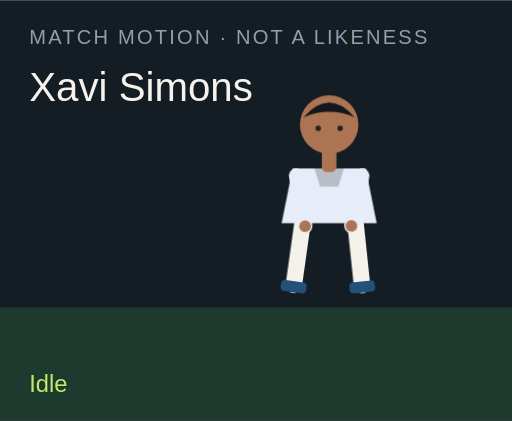
t = 0.00 s
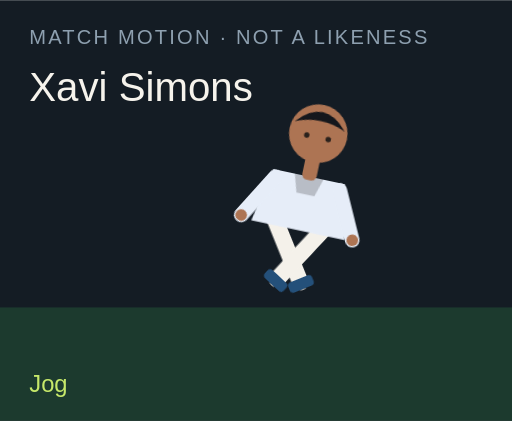
t = 1.50 s
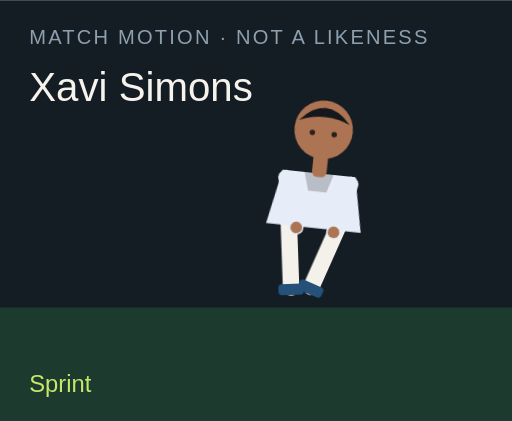
t = 3.00 s
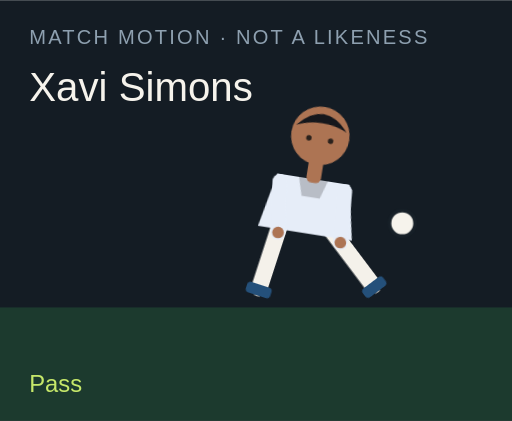
t = 4.50 s
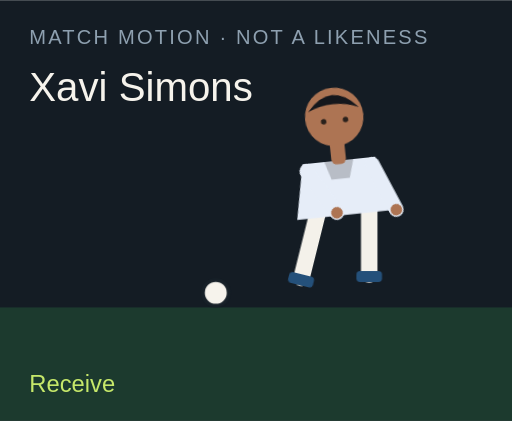
t = 6.00 s
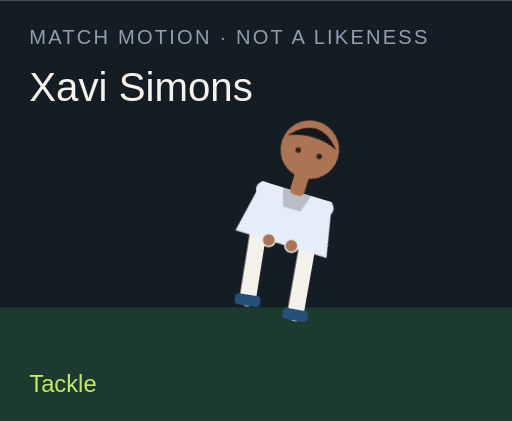
t = 7.50 s

The animated SVG that drew these frames (rendered in a browser with its animation timeline set to each time). Animation: 18 CSS @keyframes rules; one cycle of 9.00 s, repeats indefinitely.

<?xml version="1.0" encoding="UTF-8"?>
<svg xmlns="http://www.w3.org/2000/svg" viewBox="0 0 280 230" role="img">
  <style>@media (prefers-reduced-motion: reduce){animate,animateTransform{display:none}}</style>
  <rect width="280" height="230" fill="#141c24"/>
  <rect y="168" width="280" height="62" fill="#1c3a2e"/>
  <text x="16" y="24" fill="#8ea0b0" font-family="Arial,sans-serif" font-size="11" letter-spacing="1.2">MATCH MOTION · NOT A LIKENESS</text>
  <text x="16" y="55" fill="#f6f3ec" font-family="Impact,sans-serif" font-size="22">Xavi Simons</text>
  <circle r="7" fill="#f6f3ec" stroke="#172028" stroke-width="2" id="motion-57630" cx="150" cy="160" opacity="0">
    
    
    
  </circle>
  <g transform="translate(132 40)">
    <g id="motion-57652" transform="rotate(0 48 90)">
      
      <g id="motion-57654" transform="translate(0 0)">
        
        <g transform="translate(34 78)"><g id="motion-57656" transform="rotate(8)"><path d="M0 0 V38" stroke="#f4f1ea" stroke-width="9" stroke-linecap="round"/><rect x="-7" y="36" width="14" height="6" rx="2" fill="#24507a"/></g></g>
        <g transform="translate(62 78)"><g id="motion-57658" transform="rotate(-6)"><path d="M0 0 V38" stroke="#f4f1ea" stroke-width="9" stroke-linecap="round"/><rect x="-7" y="36" width="14" height="6" rx="2" fill="#24507a"/></g></g>
        <path d="M28 52 h40 l6 30 H22 Z" fill="#e6edf8"/>
        <path d="M40 52 h16 l-3 10 H43 Z" fill="#000" opacity=".2"/>
        <g transform="translate(30 56)"><g id="motion-57660" transform="rotate(-10)"><path d="M0 0 V28" stroke="#e6edf8" stroke-width="8" stroke-linecap="round"/><circle cx="0" cy="28" r="3.2" fill="#ad7453"/></g></g>
        <g transform="translate(66 56)"><g id="motion-57662" transform="rotate(12)"><path d="M0 0 V28" stroke="#e6edf8" stroke-width="8" stroke-linecap="round"/><circle cx="0" cy="28" r="3.2" fill="#ad7453"/></g></g>
        <rect x="44" y="40" width="8" height="14" rx="3" fill="#ad7453"/>
        <circle cx="48" cy="28" r="16" fill="#ad7453"/>
        <path d="M34 24 Q48 8 62 24 Q48 18 34 24" fill="#15171c"/>
        <circle cx="42" cy="30" r="1.5" fill="#2a211c"/><circle cx="54" cy="30" r="1.5" fill="#2a211c"/>
      </g>
    </g>
  </g>
  <text x="16" y="214" fill="#c6e86a" font-family="Arial,sans-serif" font-size="13" opacity="1" id="motion-57634">Idle</text><text x="16" y="214" fill="#c6e86a" font-family="Arial,sans-serif" font-size="13" opacity="0" id="motion-57636">Jog</text><text x="16" y="214" fill="#c6e86a" font-family="Arial,sans-serif" font-size="13" opacity="0" id="motion-57638">Sprint</text><text x="16" y="214" fill="#c6e86a" font-family="Arial,sans-serif" font-size="13" opacity="0" id="motion-57640">Dribble</text><text x="16" y="214" fill="#c6e86a" font-family="Arial,sans-serif" font-size="13" opacity="0" id="motion-57642">Pass</text><text x="16" y="214" fill="#c6e86a" font-family="Arial,sans-serif" font-size="13" opacity="0" id="motion-57644">Shoot</text><text x="16" y="214" fill="#c6e86a" font-family="Arial,sans-serif" font-size="13" opacity="0" id="motion-57646">Receive</text><text x="16" y="214" fill="#c6e86a" font-family="Arial,sans-serif" font-size="13" opacity="0" id="motion-57648">Tackle</text><text x="16" y="214" fill="#c6e86a" font-family="Arial,sans-serif" font-size="13" opacity="0" id="motion-57650">Arms wide</text>
<style>@keyframes track-57631{0%{cx:150px}11.1%{cx:156px}22.2%{cx:164px}33.300000000000004%{cx:142px}44.4%{cx:190px}55.60000000000001%{cx:250px}66.7%{cx:118px}77.8%{cx:150px}88.9%{cx:150px}100%{cx:150px}}@keyframes track-57632{0%{cy:160px}11.1%{cy:158px}22.2%{cy:154px}33.300000000000004%{cy:156px}44.4%{cy:148px}55.60000000000001%{cy:96px}66.7%{cy:160px}77.8%{cy:160px}88.9%{cy:160px}100%{cy:160px}}@keyframes track-57633{0%{opacity:0}11.1%{opacity:0}22.2%{opacity:0}33.300000000000004%{opacity:1}44.4%{opacity:1}55.60000000000001%{opacity:1}66.7%{opacity:1}77.8%{opacity:0}88.9%{opacity:0}100%{opacity:0}}@keyframes track-57635{0%{opacity:1}11.1%{opacity:0}22.2%{opacity:0}33.300000000000004%{opacity:0}44.4%{opacity:0}55.60000000000001%{opacity:0}66.7%{opacity:0}77.8%{opacity:0}88.9%{opacity:0}100%{opacity:1}}@keyframes track-57637{0%{opacity:0}11.1%{opacity:1}22.2%{opacity:0}33.300000000000004%{opacity:0}44.4%{opacity:0}55.60000000000001%{opacity:0}66.7%{opacity:0}77.8%{opacity:0}88.9%{opacity:0}100%{opacity:0}}@keyframes track-57639{0%{opacity:0}11.1%{opacity:0}22.2%{opacity:1}33.300000000000004%{opacity:0}44.4%{opacity:0}55.60000000000001%{opacity:0}66.7%{opacity:0}77.8%{opacity:0}88.9%{opacity:0}100%{opacity:0}}@keyframes track-57641{0%{opacity:0}11.1%{opacity:0}22.2%{opacity:0}33.300000000000004%{opacity:1}44.4%{opacity:0}55.60000000000001%{opacity:0}66.7%{opacity:0}77.8%{opacity:0}88.9%{opacity:0}100%{opacity:0}}@keyframes track-57643{0%{opacity:0}11.1%{opacity:0}22.2%{opacity:0}33.300000000000004%{opacity:0}44.4%{opacity:1}55.60000000000001%{opacity:0}66.7%{opacity:0}77.8%{opacity:0}88.9%{opacity:0}100%{opacity:0}}@keyframes track-57645{0%{opacity:0}11.1%{opacity:0}22.2%{opacity:0}33.300000000000004%{opacity:0}44.4%{opacity:0}55.60000000000001%{opacity:1}66.7%{opacity:0}77.8%{opacity:0}88.9%{opacity:0}100%{opacity:0}}@keyframes track-57647{0%{opacity:0}11.1%{opacity:0}22.2%{opacity:0}33.300000000000004%{opacity:0}44.4%{opacity:0}55.60000000000001%{opacity:0}66.7%{opacity:1}77.8%{opacity:0}88.9%{opacity:0}100%{opacity:0}}@keyframes track-57649{0%{opacity:0}11.1%{opacity:0}22.2%{opacity:0}33.300000000000004%{opacity:0}44.4%{opacity:0}55.60000000000001%{opacity:0}66.7%{opacity:0}77.8%{opacity:1}88.9%{opacity:0}100%{opacity:0}}@keyframes track-57651{0%{opacity:0}11.1%{opacity:0}22.2%{opacity:0}33.300000000000004%{opacity:0}44.4%{opacity:0}55.60000000000001%{opacity:0}66.7%{opacity:0}77.8%{opacity:0}88.9%{opacity:1}100%{opacity:0}}@keyframes track-57653{0%{transform:rotate(0deg)}11.1%{transform:rotate(8deg)}22.2%{transform:rotate(16deg)}33.300000000000004%{transform:rotate(6deg)}44.4%{transform:rotate(4deg)}55.60000000000001%{transform:rotate(14deg)}66.7%{transform:rotate(-6deg)}77.8%{transform:rotate(34deg)}88.9%{transform:rotate(0deg)}100%{transform:rotate(0deg)}}@keyframes track-57655{0%{transform:translate(0px,0px)}11.1%{transform:translate(0px,-3px)}22.2%{transform:translate(0px,-6px)}33.300000000000004%{transform:translate(0px,-2px)}44.4%{transform:translate(0px,2px)}55.60000000000001%{transform:translate(0px,-4px)}66.7%{transform:translate(0px,1px)}77.8%{transform:translate(0px,10px)}88.9%{transform:translate(0px,-8px)}100%{transform:translate(0px,0px)}}@keyframes track-57657{0%{transform:rotate(8deg)}11.1%{transform:rotate(-26deg)}22.2%{transform:rotate(-42deg)}33.300000000000004%{transform:rotate(-8deg)}44.4%{transform:rotate(6deg)}55.60000000000001%{transform:rotate(12deg)}66.7%{transform:rotate(20deg)}77.8%{transform:rotate(-8deg)}88.9%{transform:rotate(-8deg)}100%{transform:rotate(8deg)}}@keyframes track-57659{0%{transform:rotate(-6deg)}11.1%{transform:rotate(24deg)}22.2%{transform:rotate(38deg)}33.300000000000004%{transform:rotate(18deg)}44.4%{transform:rotate(-38deg)}55.60000000000001%{transform:rotate(-54deg)}66.7%{transform:rotate(6deg)}77.8%{transform:rotate(-22deg)}88.9%{transform:rotate(8deg)}100%{transform:rotate(-6deg)}}@keyframes track-57661{0%{transform:rotate(-10deg)}11.1%{transform:rotate(24deg)}22.2%{transform:rotate(36deg)}33.300000000000004%{transform:rotate(-18deg)}44.4%{transform:rotate(10deg)}55.60000000000001%{transform:rotate(-24deg)}66.7%{transform:rotate(-30deg)}77.8%{transform:rotate(12deg)}88.9%{transform:rotate(-58deg)}100%{transform:rotate(-10deg)}}@keyframes track-57663{0%{transform:rotate(12deg)}11.1%{transform:rotate(-20deg)}22.2%{transform:rotate(-32deg)}33.300000000000004%{transform:rotate(14deg)}44.4%{transform:rotate(-26deg)}55.60000000000001%{transform:rotate(18deg)}66.7%{transform:rotate(-22deg)}77.8%{transform:rotate(-6deg)}88.9%{transform:rotate(58deg)}100%{transform:rotate(12deg)}}@media(prefers-reduced-motion:no-preference){#motion-57630{animation:track-57631 9s linear infinite both,track-57632 9s linear infinite both,track-57633 9s steps(1,end) infinite both}#motion-57634{animation:track-57635 9s steps(1,end) infinite both}#motion-57636{animation:track-57637 9s steps(1,end) infinite both}#motion-57638{animation:track-57639 9s steps(1,end) infinite both}#motion-57640{animation:track-57641 9s steps(1,end) infinite both}#motion-57642{animation:track-57643 9s steps(1,end) infinite both}#motion-57644{animation:track-57645 9s steps(1,end) infinite both}#motion-57646{animation:track-57647 9s steps(1,end) infinite both}#motion-57648{animation:track-57649 9s steps(1,end) infinite both}#motion-57650{animation:track-57651 9s steps(1,end) infinite both}#motion-57652{animation:track-57653 9s linear infinite both}#motion-57654{animation:track-57655 9s linear infinite both}#motion-57656{animation:track-57657 9s linear infinite both}#motion-57658{animation:track-57659 9s linear infinite both}#motion-57660{animation:track-57661 9s linear infinite both}#motion-57662{animation:track-57663 9s linear infinite both}}</style></svg>
